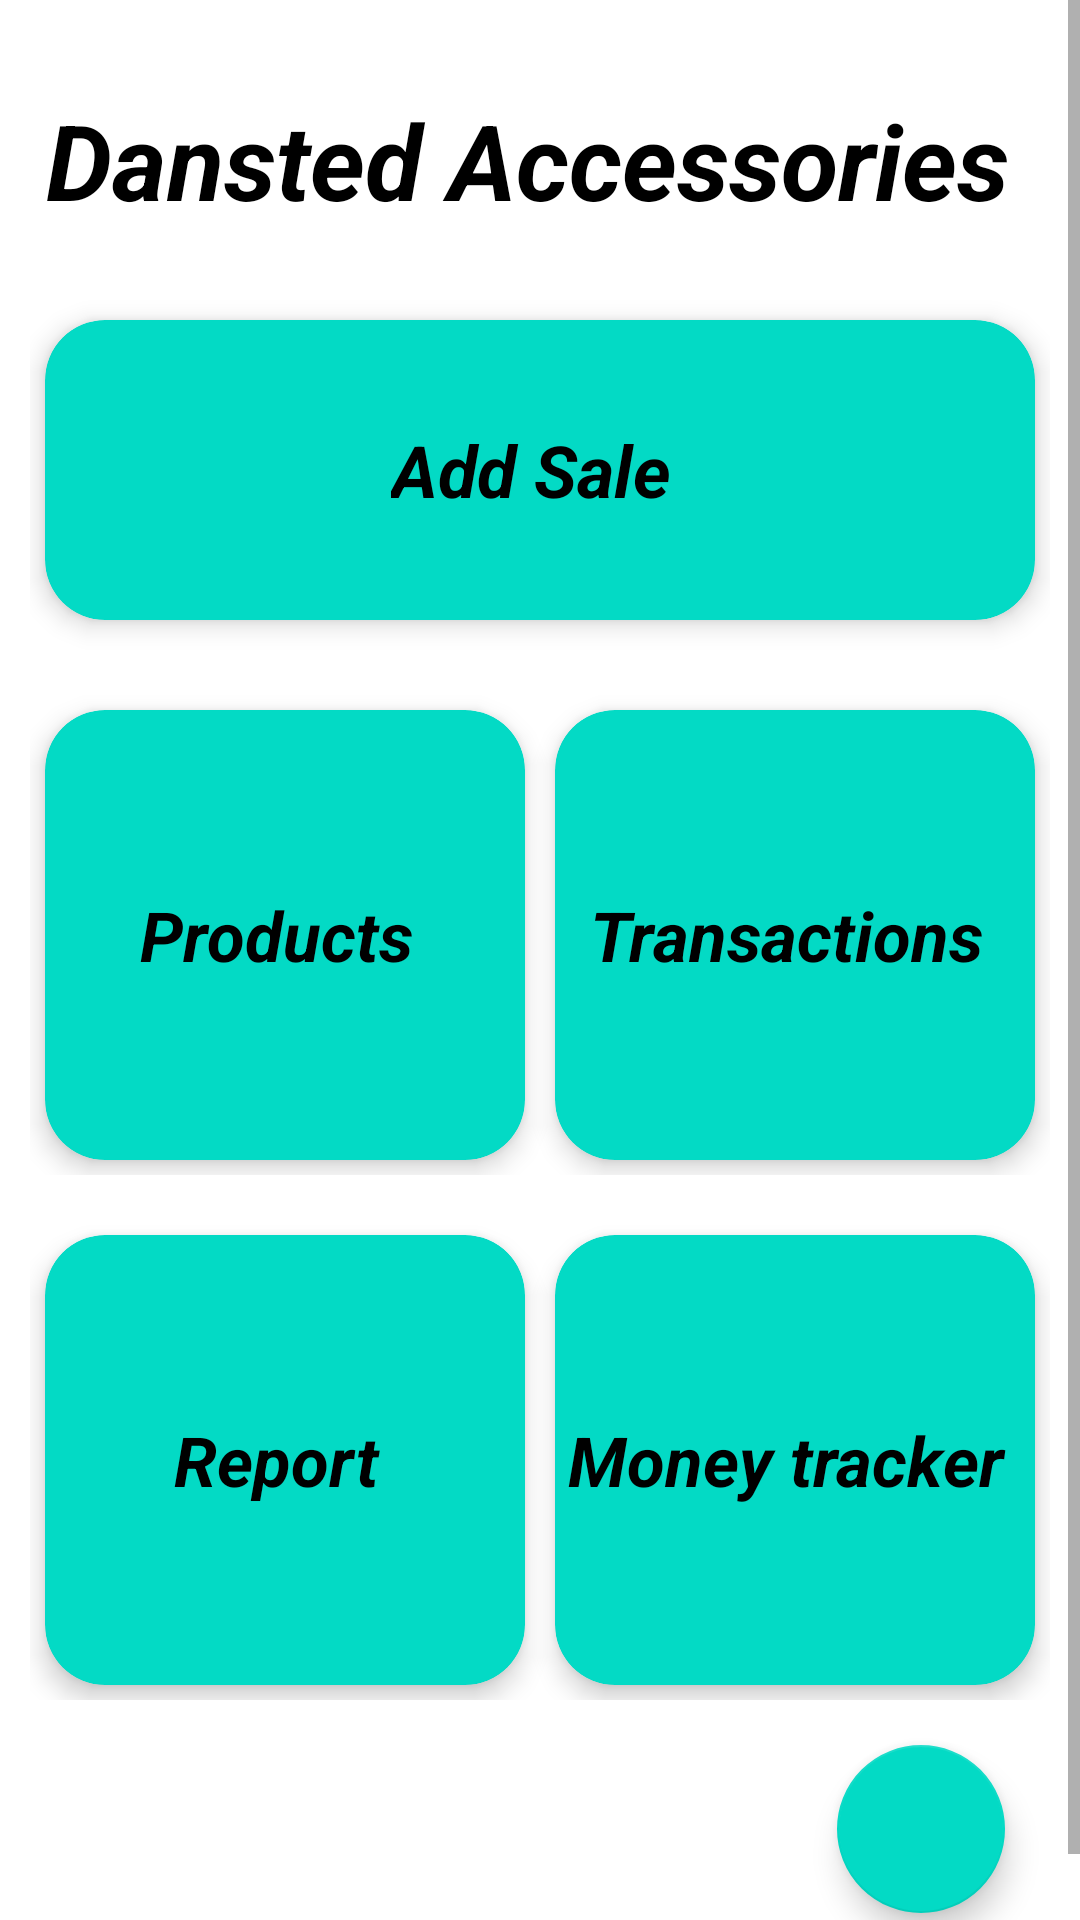

This screen was rendered from an Android layout file. Write that file and the resources it references.
<!-- AndroidManifest.xml: application theme Theme.Mabei_Poa -->
<!-- res/layout/activity_home.xml -->
<?xml version="1.0" encoding="utf-8"?>
<ScrollView xmlns:android="http://schemas.android.com/apk/res/android"
    xmlns:app="http://schemas.android.com/apk/res-auto"
    xmlns:tools="http://schemas.android.com/tools"
    android:layout_width="match_parent"
    android:layout_height="match_parent"
    tools:context=".HomeActivity">

    <RelativeLayout
        android:layout_width="match_parent"
        android:layout_height="match_parent"
        android:padding="10dp"
        android:id="@+id/homeActivity">

        <RelativeLayout
            android:layout_width="match_parent"
            android:layout_height="wrap_content"
            android:id="@+id/appTitle"
            android:layout_marginTop="20dp">

            <TextView
                android:layout_width="match_parent"
                android:layout_height="wrap_content"
                android:textStyle="bold|italic"
                android:text="Dansted Accessories "
                android:textSize="35sp"
                android:gravity="center"/>

            <ImageView
                android:layout_width="30dp"
                android:layout_height="30dp"
                android:src="@drawable/ic_baseline_sync_24"
                android:layout_alignParentEnd="true"
                android:layout_centerVertical="true"
                android:layout_marginRight="10dp"
                android:visibility="gone"
                android:id="@+id/syncUnsavedData"/>

        </RelativeLayout>

        <androidx.cardview.widget.CardView
            android:layout_width="match_parent"
            android:layout_height="100dp"
            android:layout_marginTop="30dp"
            android:layout_marginRight="5dp"
            android:layout_marginLeft="5dp"
            android:layout_marginBottom="5dp"
            app:cardElevation="5dp"
            android:backgroundTint="@color/teal_200"
            app:cardCornerRadius="20dp"
            android:id="@+id/saleToCustomer"
            android:layout_below="@+id/appTitle">

            <TextView
                android:layout_width="wrap_content"
                android:layout_height="wrap_content"
                android:layout_gravity="center"
                android:textStyle="bold|italic"
                android:text="Add Sale "
                android:textSize="24sp" />

        </androidx.cardview.widget.CardView>

        <LinearLayout
            android:layout_width="match_parent"
            android:layout_height="wrap_content"
            android:orientation="horizontal"
            android:layout_marginTop="20dp"
            android:weightSum="2"
            android:id="@+id/firstLayout"
            android:layout_below="@+id/saleToCustomer">

            <androidx.cardview.widget.CardView
                android:layout_width="0dp"
                android:layout_height="150dp"
                android:id="@+id/products"
                android:layout_margin="5dp"
                android:layout_weight="1"
                app:cardElevation="5dp"
                android:backgroundTint="@color/teal_200"
                app:cardCornerRadius="20dp">

                <TextView
                    android:layout_width="wrap_content"
                    android:layout_height="wrap_content"
                    android:text="Products "
                    android:textSize="23sp"
                    android:textStyle="bold|italic"
                    android:layout_gravity="center"/>

            </androidx.cardview.widget.CardView>

            <androidx.cardview.widget.CardView
                android:layout_width="0dp"
                android:layout_height="150dp"
                android:id="@+id/transactions"
                android:layout_margin="5dp"
                android:layout_weight="1"
                app:cardElevation="5dp"
                android:backgroundTint="@color/teal_200"
                app:cardCornerRadius="20dp">

                <TextView
                    android:layout_width="wrap_content"
                    android:layout_height="wrap_content"
                    android:text="Transactions "
                    android:textSize="23sp"
                    android:textStyle="bold|italic"
                    android:layout_gravity="center"/>

            </androidx.cardview.widget.CardView>

        </LinearLayout>

        <LinearLayout
            android:layout_width="match_parent"
            android:layout_height="wrap_content"
            android:orientation="horizontal"
            android:layout_marginTop="15dp"
            android:weightSum="2"
            android:id="@+id/secondLayout"
            android:layout_below="@+id/firstLayout">

            <androidx.cardview.widget.CardView
                android:layout_width="0dp"
                android:layout_height="150dp"
                android:id="@+id/report"
                android:layout_margin="5dp"
                android:layout_weight="1"
                app:cardElevation="5dp"
                android:backgroundTint="@color/teal_200"
                app:cardCornerRadius="20dp">

                <TextView
                    android:layout_width="wrap_content"
                    android:layout_height="wrap_content"
                    android:text="Report "
                    android:textSize="23sp"
                    android:textStyle="bold|italic"
                    android:layout_gravity="center"/>

            </androidx.cardview.widget.CardView>

            <androidx.cardview.widget.CardView
                android:layout_width="0dp"
                android:layout_height="150dp"
                android:id="@+id/moneyTracker"
                android:layout_margin="5dp"
                android:layout_weight="1"
                app:cardElevation="5dp"
                android:backgroundTint="@color/teal_200"
                app:cardCornerRadius="20dp">

                <TextView
                    android:layout_width="wrap_content"
                    android:layout_height="wrap_content"
                    android:text="Money tracker "
                    android:textSize="23sp"
                    android:textStyle="bold|italic"
                    android:layout_gravity="center"/>

            </androidx.cardview.widget.CardView>

        </LinearLayout>

        <com.google.android.material.floatingactionbutton.FloatingActionButton
            android:layout_width="wrap_content"
            android:layout_height="wrap_content"
            android:layout_below="@+id/secondLayout"
            android:layout_alignParentRight="true"
            android:layout_margin="15dp"
            android:src="@drawable/ic_baseline_add_24"
            app:maxImageSize="35dp"
            android:id="@+id/addition"/>

    </RelativeLayout>

</ScrollView>
<!-- resources referenced by this layout -->
<resources>
  <color name="teal_200">#FF03DAC5</color>
  <style name="Theme.Mabei_Poa" parent="Theme.MaterialComponents.DayNight.DarkActionBar">
          
          <item name="colorPrimary">@color/teal_200</item>
          <item name="colorPrimaryVariant">@color/teal_200</item>
          <item name="colorOnPrimary">@color/black</item>
          
          <item name="colorSecondary">@color/teal_200</item>
          <item name="colorSecondaryVariant">@color/teal_700</item>
          <item name="colorOnSecondary">@color/black</item>
          
          <item name="android:statusBarColor">?attr/colorPrimaryVariant</item>
          <item name="android:textColor">@color/black</item>
          
      </style>
  <color name="black">#FF000000</color>
  <color name="teal_700">#FF018786</color>
</resources>
